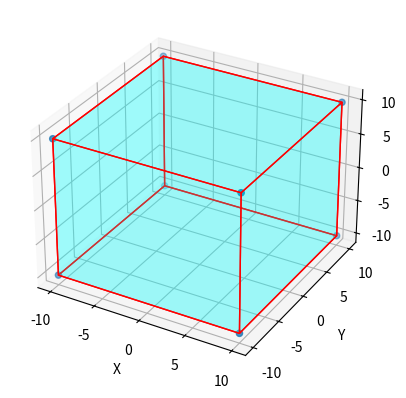

This chart was generated by the following Python code:
# -*- coding: utf-8 -*-
"""
Created on Tue Nov 16 13:51:39 2021

@author: chapman3
"""

import numpy as np
from mpl_toolkits.mplot3d.art3d import Poly3DCollection, Line3DCollection
import matplotlib.pyplot as plt
points = np.array([[-1, -1, -1],
                  [1, -1, -1 ],
                  [1, 1, -1],
                  [-1, 1, -1],
                  [-1, -1, 1],
                  [1, -1, 1 ],
                  [1, 1, 1],
                  [-1, 1, 1]])
Z = points
Z = 10.0*Z
fig = plt.figure()
ax = fig.add_subplot(111, projection='3d')
r = [-1,1]
X, Y = np.meshgrid(r, r)
ax.scatter3D(Z[:, 0], Z[:, 1], Z[:, 2])
verts = [[Z[0],Z[1],Z[2],Z[3]],
 [Z[4],Z[5],Z[6],Z[7]],
 [Z[0],Z[1],Z[5],Z[4]],
 [Z[2],Z[3],Z[7],Z[6]],
 [Z[1],Z[2],Z[6],Z[5]],
 [Z[4],Z[7],Z[3],Z[0]]]
ax.add_collection3d(Poly3DCollection(verts, facecolors='cyan', linewidths=1, edgecolors='r', alpha=.20))
ax.set_xlabel('X')
ax.set_ylabel('Y')
ax.set_zlabel('Z')
plt.show()